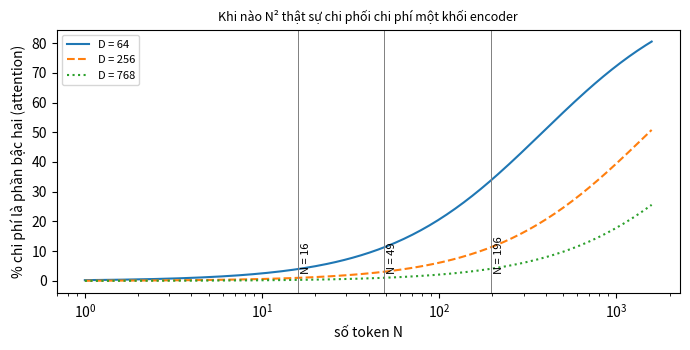

Source code (Python):
# %% [markdown]
# **Patch nhỏ hơn đắt hơn bao nhiêu?** Số token tăng theo $N = (H/P)^2$, nhưng "chi phí" có hai phần khác nhau. Mỗi khối encoder xử lý $N$ token với độ rộng $D$:
#
# - phần **tuyến tính theo N**: chiếu q, k, v và đầu ra của attention ($4D^2$ mỗi token) cùng MLP hai lớp với hệ số 4 ($8D^2$ mỗi token): tổng $12 D^2 N$ phép nhân-cộng;
# - phần **bậc hai theo N**: tính điểm attention và trộn value, $2 N^2 D$ phép nhân-cộng.
#
# Hình dưới vẽ **tỷ lệ của phần bậc hai** trong tổng chi phí một khối, theo $N$ (thang log), cho ba độ rộng $D$. Đường đứng đánh dấu $N = 16$ và $N = 49$ (hai mô hình của thí nghiệm này, $D = 64$) và $N = 196$ (ViT-B/16 trên ảnh $224 \times 224$, $D = 768$).
#
# Đoán trước khi nhìn số liệu thật: ở $D = 64$, $N = 49$ so với $N = 16$ thì thời gian của mô hình patch nhỏ hơn mô hình patch lớn gần 3 lần (tỷ lệ số token) hay gần 9 lần (tỷ lệ $N^2$)? Phần bậc hai chiếm bao nhiêu phần trăm chi phí ở hai điểm đó? Vì sao paper vẫn nói "bình phương"?

# %%
import numpy as np
import matplotlib.pyplot as plt

N = np.logspace(0, 3.2, 200)
fig, ax = plt.subplots(figsize=(7, 3.6))
for D, style in [(64, "-"), (256, "--"), (768, ":")]:
    linear = 12 * D * D * N
    quadratic = 2 * N * N * D
    ax.semilogx(N, 100 * quadratic / (linear + quadratic), style, label=f"D = {D}")
for n, label in [(16, "N = 16"), (49, "N = 49"), (196, "N = 196")]:
    ax.axvline(n, color="gray", lw=0.7)
    ax.text(n * 1.04, 3, label, fontsize=8, rotation=90)
ax.set_xlabel("số token N"); ax.set_ylabel("% chi phí là phần bậc hai (attention)")
ax.set_title("Khi nào N² thật sự chi phối chi phí một khối encoder", fontsize=9)
ax.legend(fontsize=8)
plt.tight_layout()
plt.show()
